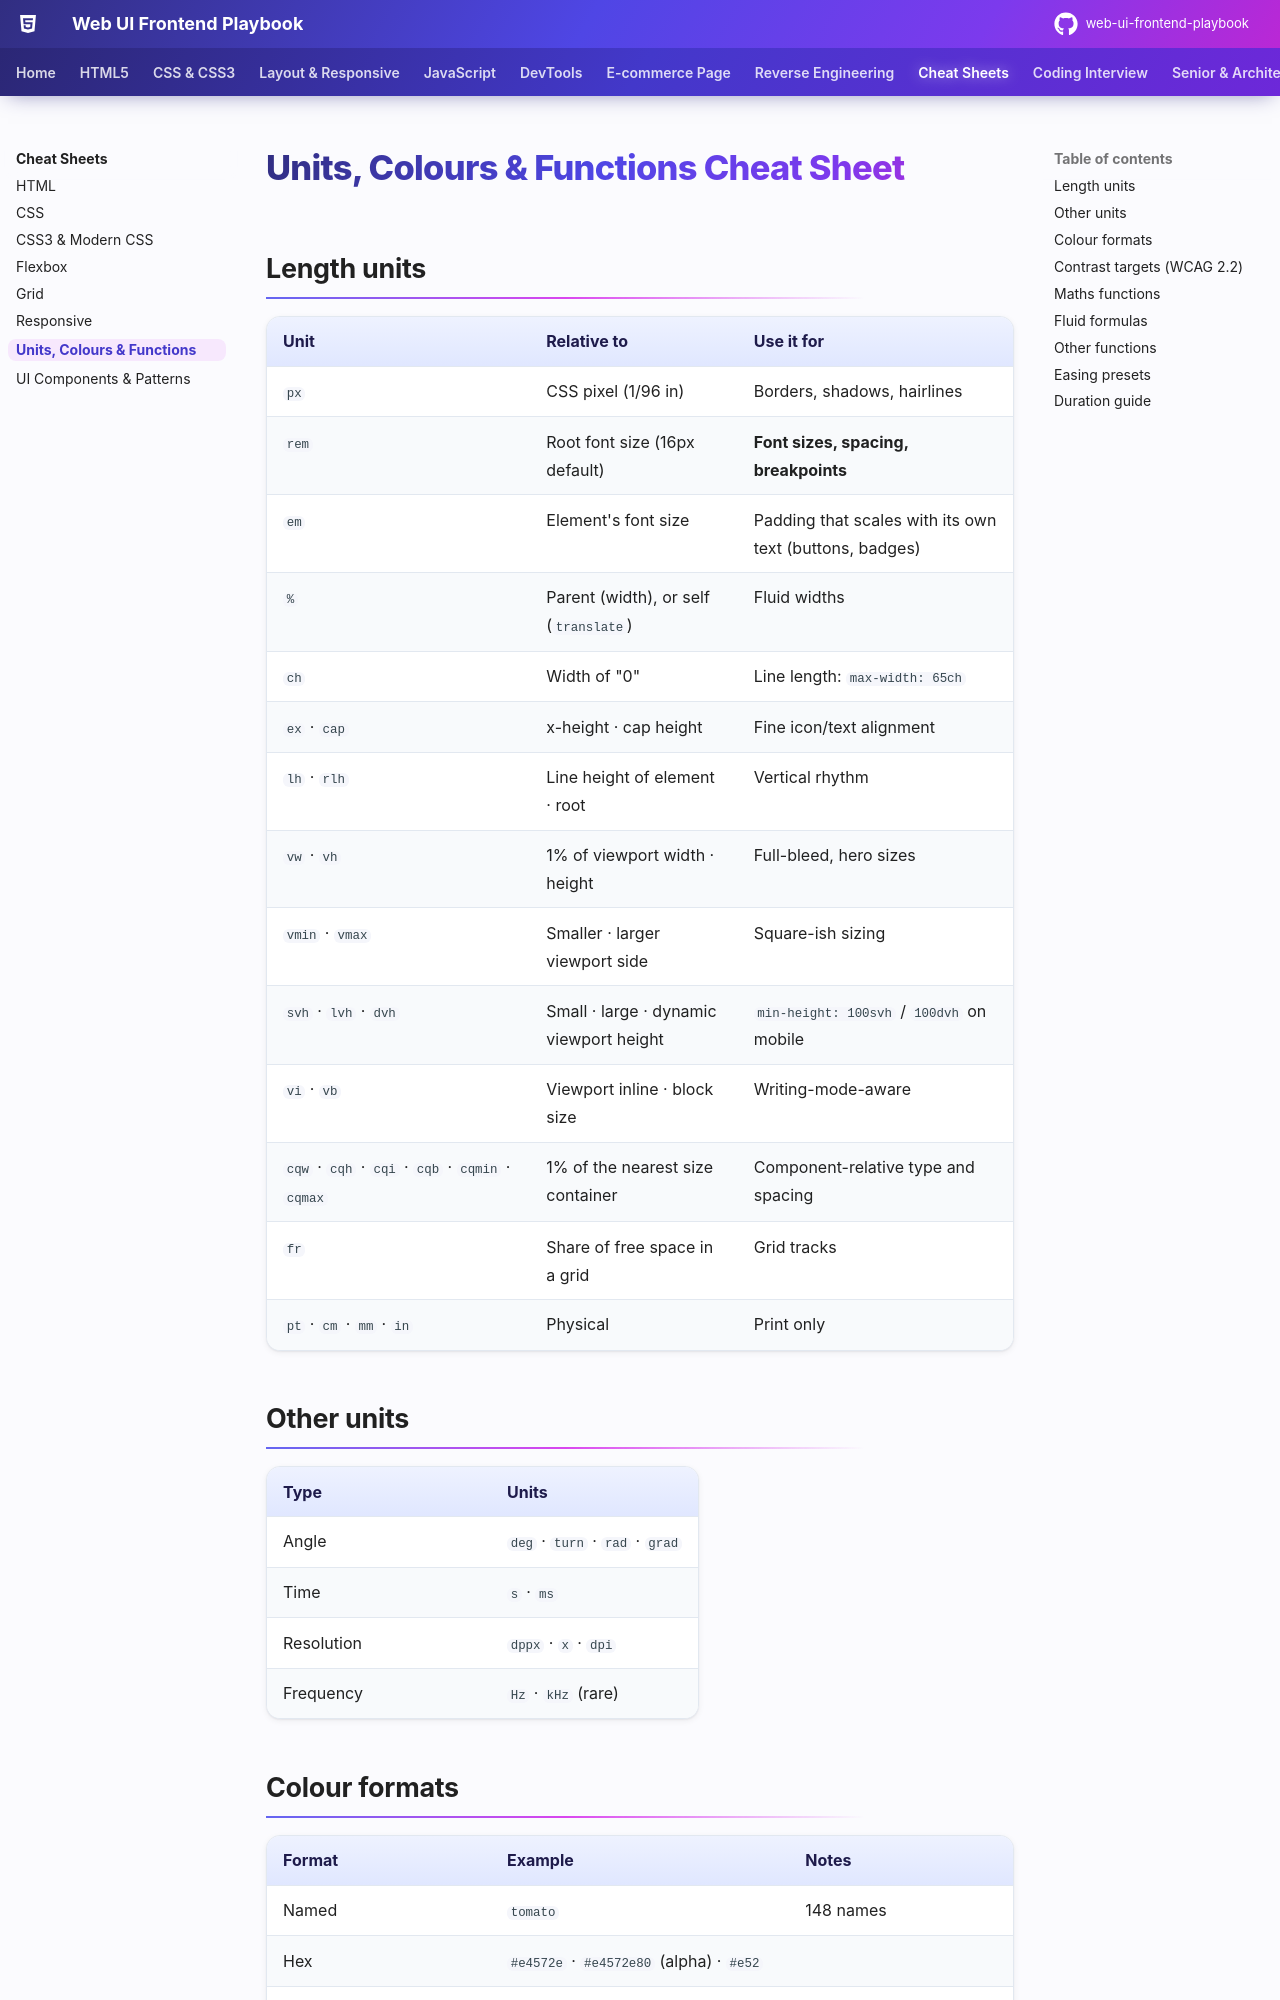

repository: khiruashish/web-ui-frontend-playbook · page: cheatsheets/units-functions/index.html · generator: mkdocs

# Units, Colours & Functions Cheat Sheet

## Length units

| Unit | Relative to | Use it for |
|---|---|---|
| `px` | CSS pixel (1/96 in) | Borders, shadows, hairlines |
| `rem` | Root font size (16px default) | **Font sizes, spacing, breakpoints** |
| `em` | Element's font size | Padding that scales with its own text (buttons, badges) |
| `%` | Parent (width), or self (`translate`) | Fluid widths |
| `ch` | Width of "0" | Line length: `max-width: 65ch` |
| `ex` · `cap` | x-height · cap height | Fine icon/text alignment |
| `lh` · `rlh` | Line height of element · root | Vertical rhythm |
| `vw` · `vh` | 1% of viewport width · height | Full-bleed, hero sizes |
| `vmin` · `vmax` | Smaller · larger viewport side | Square-ish sizing |
| `svh` · `lvh` · `dvh` | Small · large · dynamic viewport height | `min-height: 100svh` / `100dvh` on mobile |
| `vi` · `vb` | Viewport inline · block size | Writing-mode-aware |
| `cqw` · `cqh` · `cqi` · `cqb` · `cqmin` · `cqmax` | 1% of the nearest size container | Component-relative type and spacing |
| `fr` | Share of free space in a grid | Grid tracks |
| `pt` · `cm` · `mm` · `in` | Physical | Print only |

## Other units

| Type | Units |
|---|---|
| Angle | `deg` · `turn` · `rad` · `grad` |
| Time | `s` · `ms` |
| Resolution | `dppx` · `x` · `dpi` |
| Frequency | `Hz` · `kHz` (rare) |
